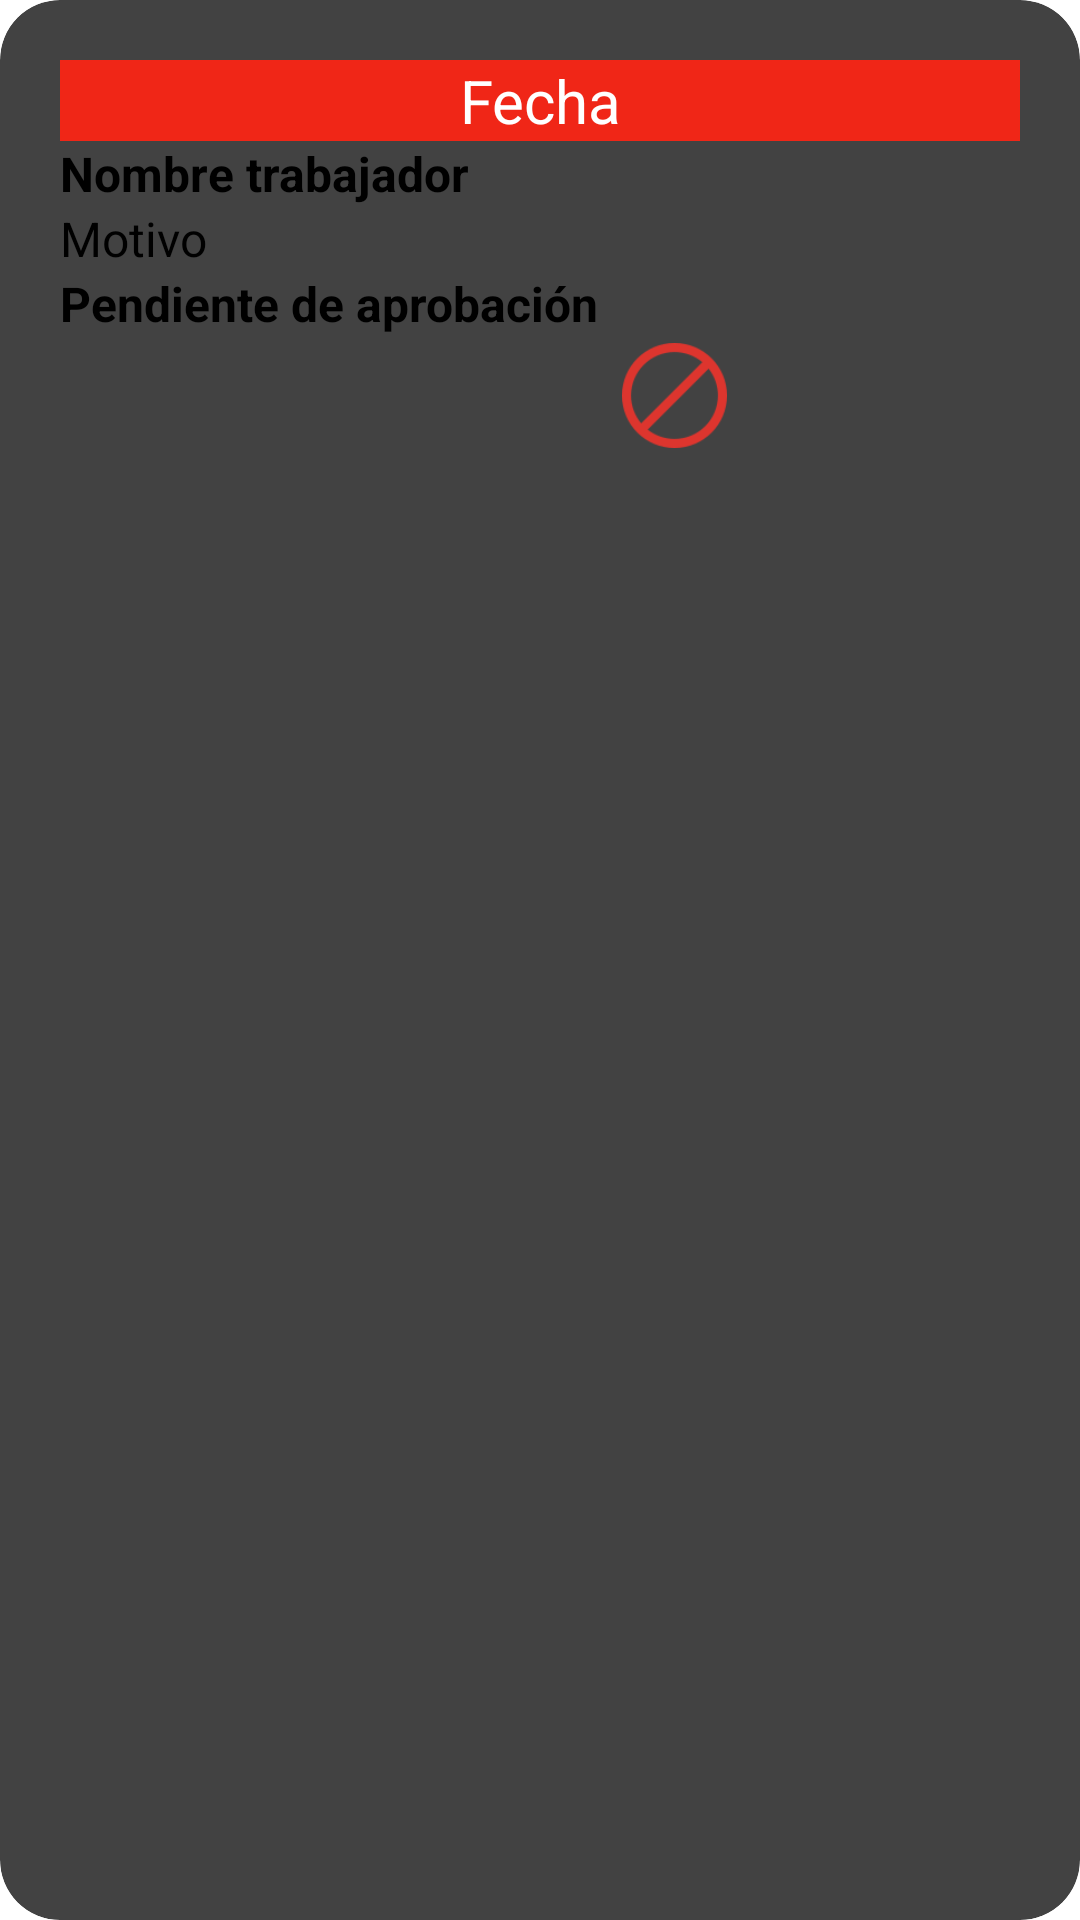

Write the Android layout XML for this screen, with the resource values it uses.
<!-- AndroidManifest.xml: application theme Theme.Lider -->
<!-- res/layout/card_permiso.xml -->
<?xml version="1.0" encoding="utf-8"?>
<androidx.cardview.widget.CardView xmlns:android="http://schemas.android.com/apk/res/android"
    xmlns:app="http://schemas.android.com/apk/res-auto"
    app:cardCornerRadius="20dp"
    app:cardElevation="10dp"
    android:layout_marginLeft="20dp"
    android:layout_marginRight="20dp"
    android:layout_marginTop="20dp"
    android:layout_width="match_parent"
    android:layout_height="wrap_content">
    <LinearLayout
        android:padding="20dp"
        android:layout_width="match_parent"
        android:layout_height="match_parent"
        android:orientation="vertical">

        <TextView
            android:background="@color/prueba2"
            android:textColor="@color/white"
            android:id="@+id/txtFecha"
            android:gravity="center"
            android:layout_width="match_parent"
            android:layout_height="wrap_content"
            android:textSize="20sp"
            android:text="Fecha"
            />
        <TextView
            android:textStyle="bold"
            android:textColor="@color/black"
            android:id="@+id/txtNombre"
            android:textSize="16sp"
            android:layout_width="match_parent"
            android:layout_height="wrap_content"
            android:text="Nombre trabajador"
            />
        <TextView
            android:textColor="@color/black"
            android:textSize="16sp"
            android:id="@+id/txtMotivo"
            android:layout_width="match_parent"
            android:layout_height="wrap_content"
            android:text="Motivo"
            />
        <TextView
            android:textSize="16sp"
            android:textStyle="bold"
            android:id="@+id/txtAprobado"
            android:layout_width="match_parent"
            android:layout_height="wrap_content"
            android:text="Pendiente de aprobación"
            />

        <LinearLayout
            android:gravity="center"
            android:layout_width="match_parent"
            android:layout_height="wrap_content"
            android:orientation="horizontal">
            <ImageView
                android:id="@+id/bien"
                android:layout_width="40dp"
                android:layout_height="40dp"
                android:layout_marginRight="50dp"
                android:src="@drawable/check"

                />
            <ImageView
                android:id="@+id/mal"
                android:src="@drawable/forbidden"
                android:layout_width="35dp"
                android:layout_height="35dp"
                />
        </LinearLayout>

    </LinearLayout>

</androidx.cardview.widget.CardView>
<!-- resources referenced by this layout -->
<resources>
  <color name="black">#FF000000</color>
  <color name="prueba2">#F02617</color>
  <color name="white">#FFFFFFFF</color>
  <!-- drawable forbidden: png bitmap (drawable, 2466 bytes) -->
</resources>
